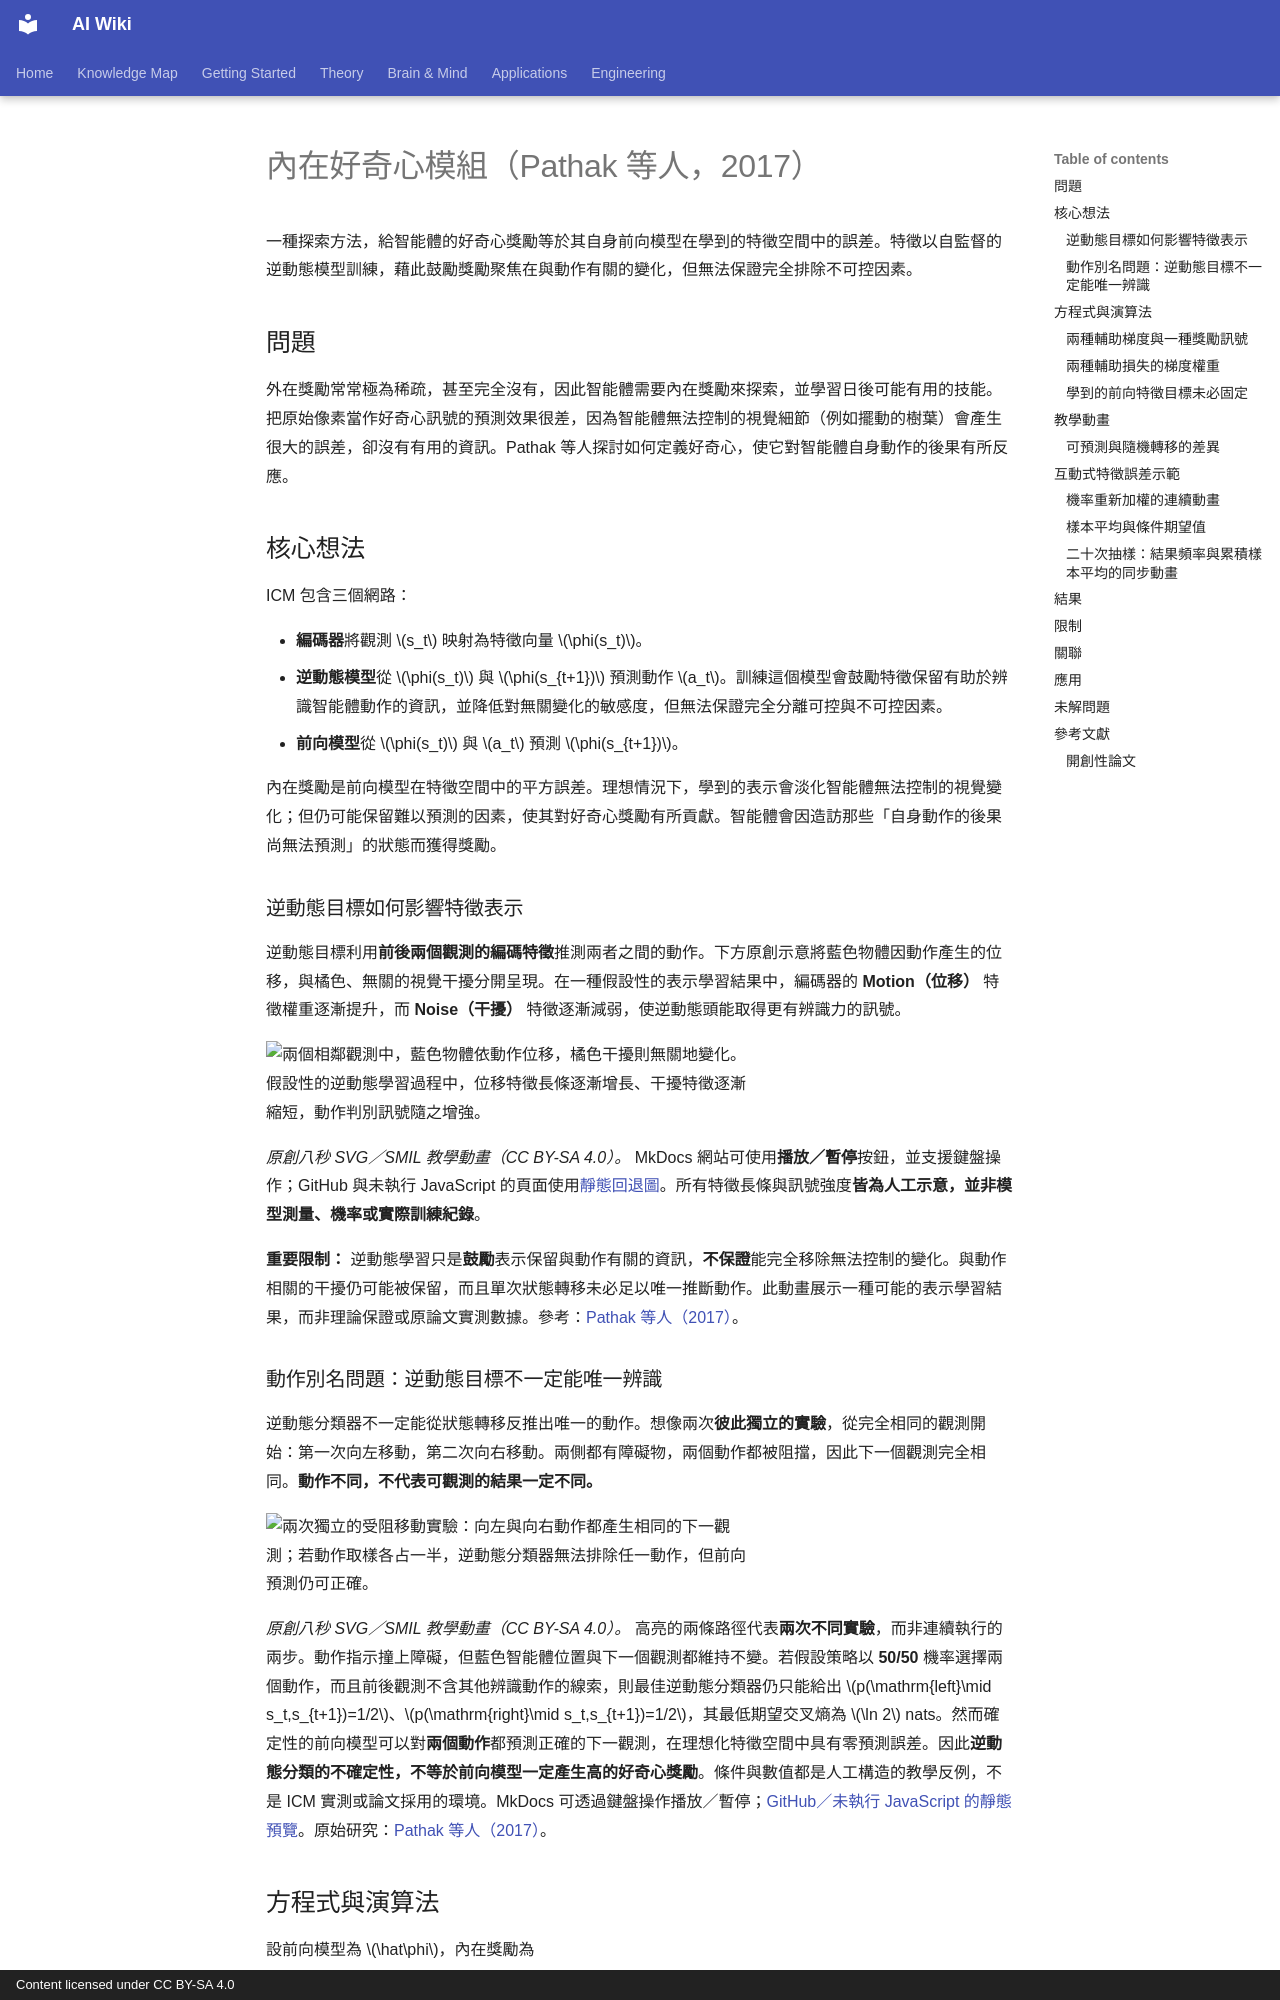

repository: zi-yue-1129/ai-wiki · page: theory/paradigms/reinforcement-learning/exploration/icm/index.zh-TW/index.html · generator: mkdocs · copyright: Content licensed under CC BY-SA 4.0

---
status: complete
last_reviewed: 2026-10-28
translation_reviewed: 2026-11-10
---

# 內在好奇心模組（Pathak 等人，2017）

一種探索方法，給智能體的好奇心獎勵等於其自身前向模型在學到的特徵空間中的誤差。特徵以自監督的逆動態模型訓練，藉此鼓勵獎勵聚焦在與動作有關的變化，但無法保證完全排除不可控因素。

## 問題

外在獎勵常常極為稀疏，甚至完全沒有，因此智能體需要內在獎勵來探索，並學習日後可能有用的技能。把原始像素當作好奇心訊號的預測效果很差，因為智能體無法控制的視覺細節（例如擺動的樹葉）會產生很大的誤差，卻沒有有用的資訊。Pathak 等人探討如何定義好奇心，使它對智能體自身動作的後果有所反應。

## 核心想法

ICM 包含三個網路：

- **編碼器**將觀測 \(s_t\) 映射為特徵向量 \(\phi(s_t)\)。
- **逆動態模型**從 \(\phi(s_t)\) 與 \(\phi(s_{t+1})\) 預測動作 \(a_t\)。訓練這個模型會鼓勵特徵保留有助於辨識智能體動作的資訊，並降低對無關變化的敏感度，但無法保證完全分離可控與不可控因素。
- **前向模型**從 \(\phi(s_t)\) 與 \(a_t\) 預測 \(\phi(s_{t+1})\)。

內在獎勵是前向模型在特徵空間中的平方誤差。理想情況下，學到的表示會淡化智能體無法控制的視覺變化；但仍可能保留難以預測的因素，使其對好奇心獎勵有所貢獻。智能體會因造訪那些「自身動作的後果尚無法預測」的狀態而獲得獎勵。

### 逆動態目標如何影響特徵表示

逆動態目標利用**前後兩個觀測的編碼特徵**推測兩者之間的動作。下方原創示意將藍色物體因動作產生的位移，與橘色、無關的視覺干擾分開呈現。在一種假設性的表示學習結果中，編碼器的 **Motion（位移）** 特徵權重逐漸提升，而 **Noise（干擾）** 特徵逐漸減弱，使逆動態頭能取得更有辨識力的訊號。

<div style="max-width:100%;overflow-x:auto" class="concept-motion-scroll" tabindex="0" role="group" aria-label="可水平捲動的好奇心機制圖解">
<div style="width:480px">
<img data-source-asset-urls src="../../../../../assets/concept-animations/icm-inverse-feature-still.svg" data-motion-src="../../../../../assets/concept-animations/icm-inverse-feature-motion.svg" data-still-src="../../../../../assets/concept-animations/icm-inverse-feature-still.svg" width="480" loading="lazy" alt="兩個相鄰觀測中，藍色物體依動作位移，橘色干擾則無關地變化。假設性的逆動態學習過程中，位移特徵長條逐漸增長、干擾特徵逐漸縮短，動作判別訊號隨之增強。" />
</div>
</div>

*原創八秒 SVG／SMIL 教學動畫（CC BY-SA 4.0）。* MkDocs 網站可使用**播放／暫停**按鈕，並支援鍵盤操作；GitHub 與未執行 JavaScript 的頁面使用[靜態回退圖](../../../../../assets/concept-animations/icm-inverse-feature-still.svg)。所有特徵長條與訊號強度**皆為人工示意，並非模型測量、機率或實際訓練紀錄**。

**重要限制：** 逆動態學習只是**鼓勵**表示保留與動作有關的資訊，**不保證**能完全移除無法控制的變化。與動作相關的干擾仍可能被保留，而且單次狀態轉移未必足以唯一推斷動作。此動畫展示一種可能的表示學習結果，而非理論保證或原論文實測數據。參考：[Pathak 等人（2017）](https://arxiv.org/abs/1705.05363)。
